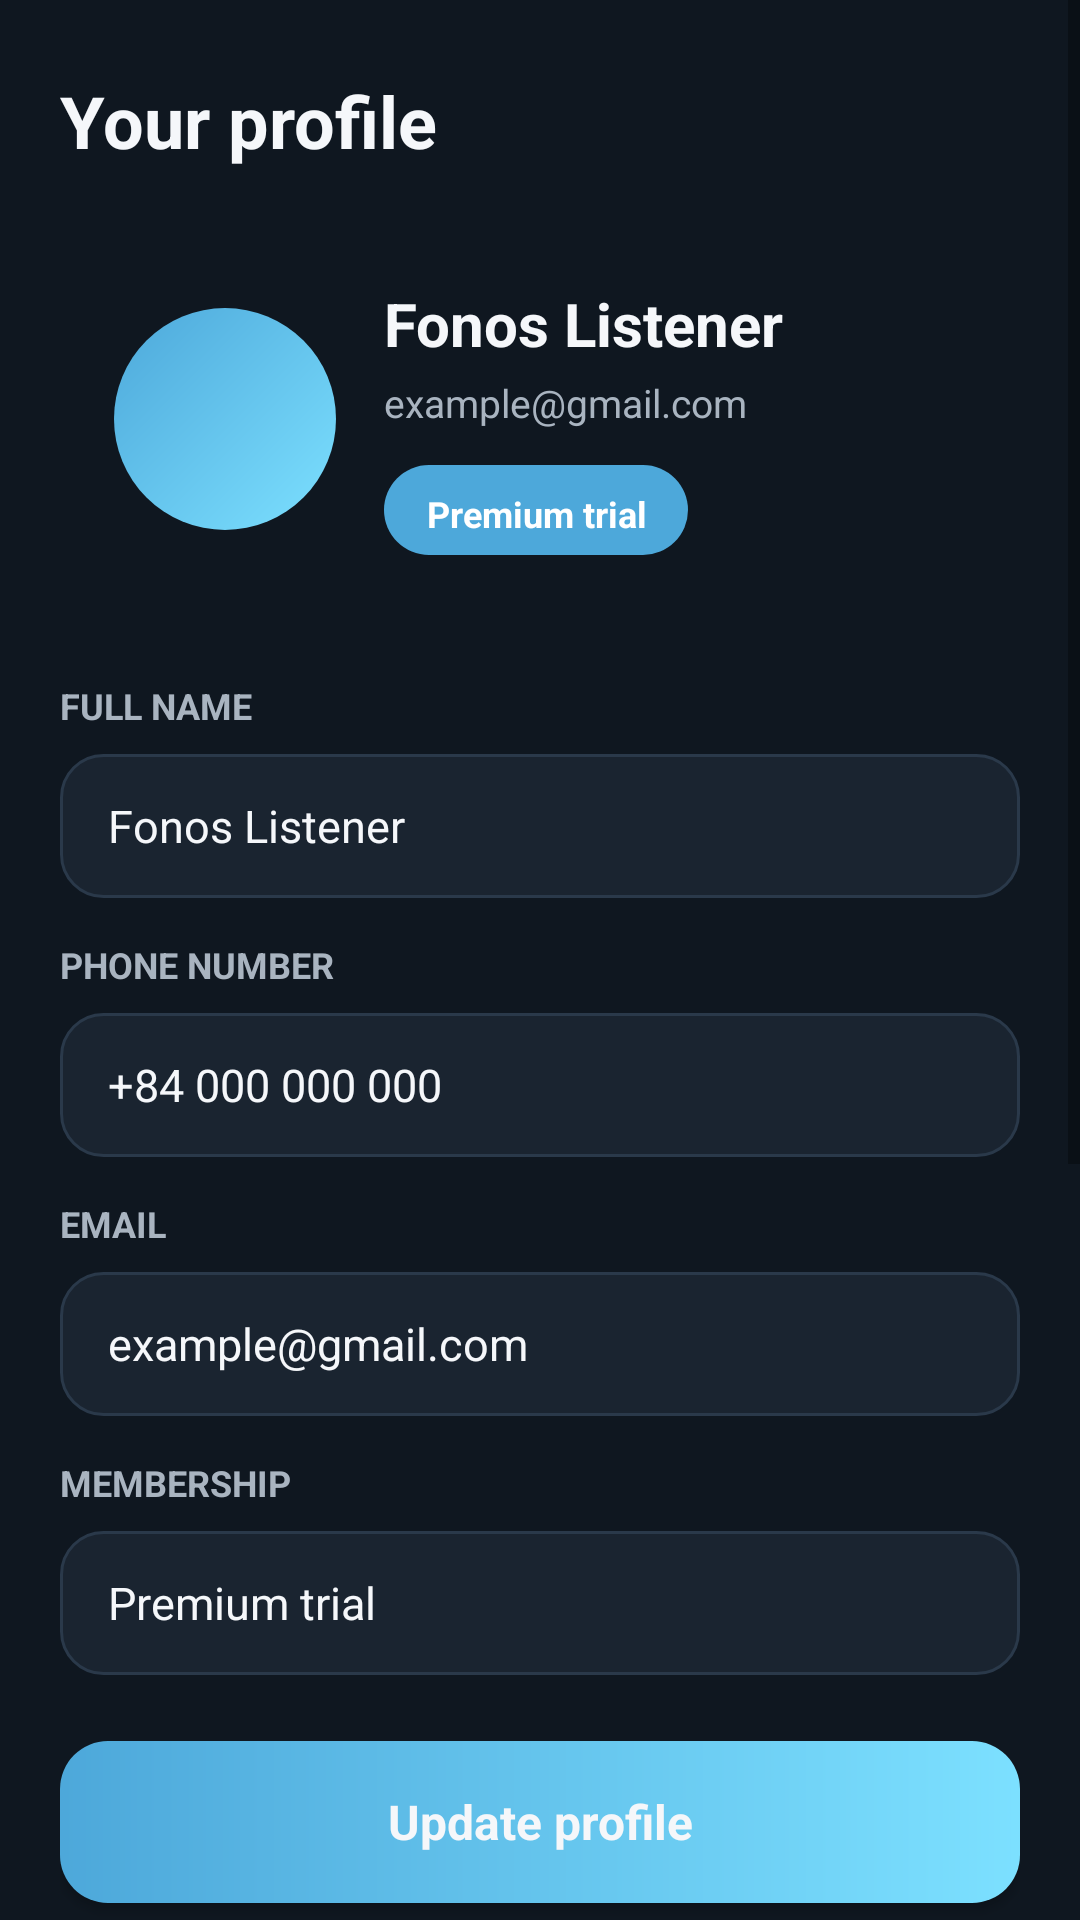

Here is an Android app screen rendered from its layout file. Give the layout XML and the strings, colors and styles it references.
<!-- AndroidManifest.xml: application theme Theme.Fonosfinal -->
<!-- res/layout/fragment_profile.xml -->
<?xml version="1.0" encoding="utf-8"?>
<ScrollView xmlns:android="http://schemas.android.com/apk/res/android"
    android:layout_width="match_parent"
    android:layout_height="match_parent"
    android:background="@color/background"
    android:fillViewport="true">

    <LinearLayout
        android:layout_width="match_parent"
        android:layout_height="wrap_content"
        android:orientation="vertical"
        android:paddingStart="20dp"
        android:paddingTop="24dp"
        android:paddingEnd="20dp"
        android:paddingBottom="24dp">

        <TextView
            android:id="@+id/text_profile_header"
            style="@style/FonosHeadingLarge"
            android:text="Your profile" />

        <LinearLayout
            android:id="@+id/layout_profile_card"
            android:layout_width="match_parent"
            android:layout_height="wrap_content"
            android:layout_marginTop="20dp"
            android:background="@drawable/bg_hero_card_gradient"
            android:elevation="4dp"
            android:gravity="center_vertical"
            android:orientation="horizontal"
            android:padding="18dp">

            <View
                android:id="@+id/view_profile_avatar"
                android:layout_width="74dp"
                android:layout_height="74dp"
                android:background="@drawable/bg_avatar_placeholder" />

            <LinearLayout
                android:layout_width="0dp"
                android:layout_height="wrap_content"
                android:layout_marginStart="16dp"
                android:layout_weight="1"
                android:orientation="vertical">

                <TextView
                    android:id="@+id/text_profile_name"
                    android:layout_width="match_parent"
                    android:layout_height="wrap_content"
                    android:text="Fonos Listener"
                    android:textColor="@color/text_primary"
                    android:textSize="20sp"
                    android:textStyle="bold" />

                <TextView
                    android:id="@+id/text_profile_email"
                    android:layout_width="match_parent"
                    android:layout_height="wrap_content"
                    android:layout_marginTop="4dp"
                    android:text="example@gmail.com"
                    android:textColor="@color/text_secondary"
                    android:textSize="13sp" />

                <TextView
                    android:id="@+id/text_profile_status"
                    android:layout_width="wrap_content"
                    android:layout_height="30dp"
                    android:layout_marginTop="12dp"
                    android:background="@drawable/bg_chip_selected"
                    android:gravity="center"
                    android:paddingStart="14dp"
                    android:paddingEnd="14dp"
                    android:text="Premium trial"
                    android:textColor="@color/chip_selected_text"
                    android:textSize="12sp"
                    android:textStyle="bold" />
            </LinearLayout>
        </LinearLayout>

        <TextView
            style="@style/FonosProfileLabel"
            android:layout_marginTop="24dp"
            android:text="FULL NAME" />

        <TextView
            style="@style/FonosProfileField"
            android:text="Fonos Listener" />

        <TextView
            style="@style/FonosProfileLabel"
            android:text="PHONE NUMBER" />

        <TextView
            style="@style/FonosProfileField"
            android:text="+84 000 000 000" />

        <TextView
            style="@style/FonosProfileLabel"
            android:text="EMAIL" />

        <TextView
            style="@style/FonosProfileField"
            android:text="example@gmail.com" />

        <TextView
            style="@style/FonosProfileLabel"
            android:text="MEMBERSHIP" />

        <TextView
            style="@style/FonosProfileField"
            android:text="Premium trial" />

        <Button
            android:id="@+id/button_update_profile"
            android:layout_width="match_parent"
            android:layout_height="54dp"
            android:layout_marginTop="22dp"
            android:background="@drawable/bg_button_primary"
            android:backgroundTint="@null"
            android:text="Update profile"
            android:textAllCaps="false"
            android:textColor="@color/text_primary"
            android:textSize="16sp"
            android:textStyle="bold" />

        <Button
            android:id="@+id/button_logout"
            android:layout_width="match_parent"
            android:layout_height="52dp"
            android:layout_marginTop="12dp"
            android:background="@drawable/bg_button_outline_dark"
            android:backgroundTint="@null"
            android:text="Log out"
            android:textAllCaps="false"
            android:textColor="@color/accent"
            android:textSize="15sp"
            android:textStyle="bold" />

        <TextView
            android:id="@+id/text_profile_settings"
            style="@style/FonosHeadingMedium"
            android:layout_marginTop="28dp"
            android:text="Settings" />

        <LinearLayout
            android:id="@+id/layout_profile_settings"
            android:layout_width="match_parent"
            android:layout_height="wrap_content"
            android:layout_marginTop="14dp"
            android:orientation="vertical">

            <LinearLayout
                style="@style/FonosLibraryCard"
                android:layout_width="match_parent"
                android:layout_height="wrap_content">

                <ImageView
                    style="@style/FonosLibraryCardIcon"
                    android:contentDescription="Notifications"
                    android:padding="12dp"
                    android:src="@drawable/ic_notification" />

                <LinearLayout style="@style/FonosBookRowTextGroup">
                    <TextView
                        style="@style/FonosBookRowTitle"
                        android:text="Notifications" />
                    <TextView
                        style="@style/FonosBookRowSubtitle"
                        android:text="Listening reminders and new releases" />
                </LinearLayout>
            </LinearLayout>

            <LinearLayout
                style="@style/FonosLibraryCard"
                android:layout_width="match_parent"
                android:layout_height="wrap_content"
                android:layout_marginTop="12dp">

                <ImageView
                    style="@style/FonosLibraryCardIcon"
                    android:contentDescription="Downloads"
                    android:padding="12dp"
                    android:src="@drawable/ic_download" />

                <LinearLayout style="@style/FonosBookRowTextGroup">
                    <TextView
                        style="@style/FonosBookRowTitle"
                        android:text="Downloads" />
                    <TextView
                        style="@style/FonosBookRowSubtitle"
                        android:text="Offline audiobook preferences" />
                </LinearLayout>
            </LinearLayout>

            <LinearLayout
                style="@style/FonosLibraryCard"
                android:layout_width="match_parent"
                android:layout_height="wrap_content"
                android:layout_marginTop="12dp">

                <ImageView
                    style="@style/FonosLibraryCardIcon"
                    android:contentDescription="Help"
                    android:padding="12dp"
                    android:src="@drawable/ic_headphones" />

                <LinearLayout style="@style/FonosBookRowTextGroup">
                    <TextView
                        style="@style/FonosBookRowTitle"
                        android:text="Help center" />
                    <TextView
                        style="@style/FonosBookRowSubtitle"
                        android:text="Support for your listening account" />
                </LinearLayout>
            </LinearLayout>
        </LinearLayout>
    </LinearLayout>
</ScrollView>
<!-- resources referenced by this layout -->
<resources>
  <color name="accent">#7CE0FF</color>
  <color name="background">#0F1720</color>
  <color name="chip_selected_text">#FFFFFF</color>
  <color name="text_primary">#F5F7FA</color>
  <color name="text_secondary">#A9B4C0</color>
  <!-- drawable bg_avatar_placeholder (drawable) -->
  <?xml version="1.0" encoding="utf-8"?>
  <shape xmlns:android="http://schemas.android.com/apk/res/android"
      android:shape="oval">
      <gradient
          android:angle="315"
          android:endColor="@color/accent"
          android:startColor="@color/secondary" />
  </shape>
  <!-- drawable ic_download (drawable) -->
  <?xml version="1.0" encoding="utf-8"?>
  <vector xmlns:android="http://schemas.android.com/apk/res/android"
      android:width="24dp"
      android:height="24dp"
      android:viewportWidth="24"
      android:viewportHeight="24">
      <path
          android:fillColor="@color/accent"
          android:pathData="M5,20H19V18H5V20ZM13,4H11V12H8L12,16L16,12H13V4Z" />
  </vector>
  <style name="FonosBookRowTextGroup">
          <item name="android:layout_width">0dp</item>
          <item name="android:layout_height">wrap_content</item>
          <item name="android:layout_marginStart">14dp</item>
          <item name="android:layout_weight">1</item>
          <item name="android:orientation">vertical</item>
      </style>
  <style name="FonosHeadingLarge">
          <item name="android:layout_width">match_parent</item>
          <item name="android:layout_height">wrap_content</item>
          <item name="android:textColor">@color/text_primary</item>
          <item name="android:textSize">24sp</item>
          <item name="android:textStyle">bold</item>
      </style>
  <style name="FonosHeadingMedium">
          <item name="android:layout_width">match_parent</item>
          <item name="android:layout_height">wrap_content</item>
          <item name="android:textColor">@color/text_primary</item>
          <item name="android:textSize">20sp</item>
          <item name="android:textStyle">bold</item>
      </style>
  <style name="FonosLibraryCard">
          <item name="android:background">@drawable/bg_card</item>
          <item name="android:clickable">true</item>
          <item name="android:elevation">2dp</item>
          <item name="android:focusable">true</item>
          <item name="android:gravity">center_vertical</item>
          <item name="android:orientation">horizontal</item>
          <item name="android:padding">16dp</item>
      </style>
  <style name="FonosLibraryCardIcon">
          <item name="android:layout_width">48dp</item>
          <item name="android:layout_height">48dp</item>
          <item name="android:background">@drawable/bg_icon_circle</item>
      </style>
  <style name="FonosProfileLabel">
          <item name="android:layout_width">match_parent</item>
          <item name="android:layout_height">wrap_content</item>
          <item name="android:layout_marginTop">14dp</item>
          <item name="android:textColor">@color/text_secondary</item>
          <item name="android:textSize">12sp</item>
          <item name="android:textStyle">bold</item>
      </style>
  <style name="Theme.Fonosfinal" parent="Base.Theme.Fonosfinal" />
  <color name="secondary">#4DA8DA</color>
  <color name="ripple_surface">#26334455</color>
  <color name="surface">#182331</color>
  <color name="ripple_accent">#337CE0FF</color>
  <color name="chip_selected_bg">#4DA8DA</color>
  <!-- drawable bg_icon_circle (drawable) -->
  <?xml version="1.0" encoding="utf-8"?>
  <ripple xmlns:android="http://schemas.android.com/apk/res/android"
      android:color="@color/ripple_surface">
      <item>
          <shape android:shape="oval">
              <solid android:color="@color/surface_light" />
          </shape>
      </item>
  </ripple>
  <color name="divider">#2A394A</color>
  <color name="surface_light">#223244</color>
  <color name="input_bg">#1A2430</color>
  <color name="primary">#1E2A38</color>
  <color name="primary_variant">#16202B</color>
</resources>
